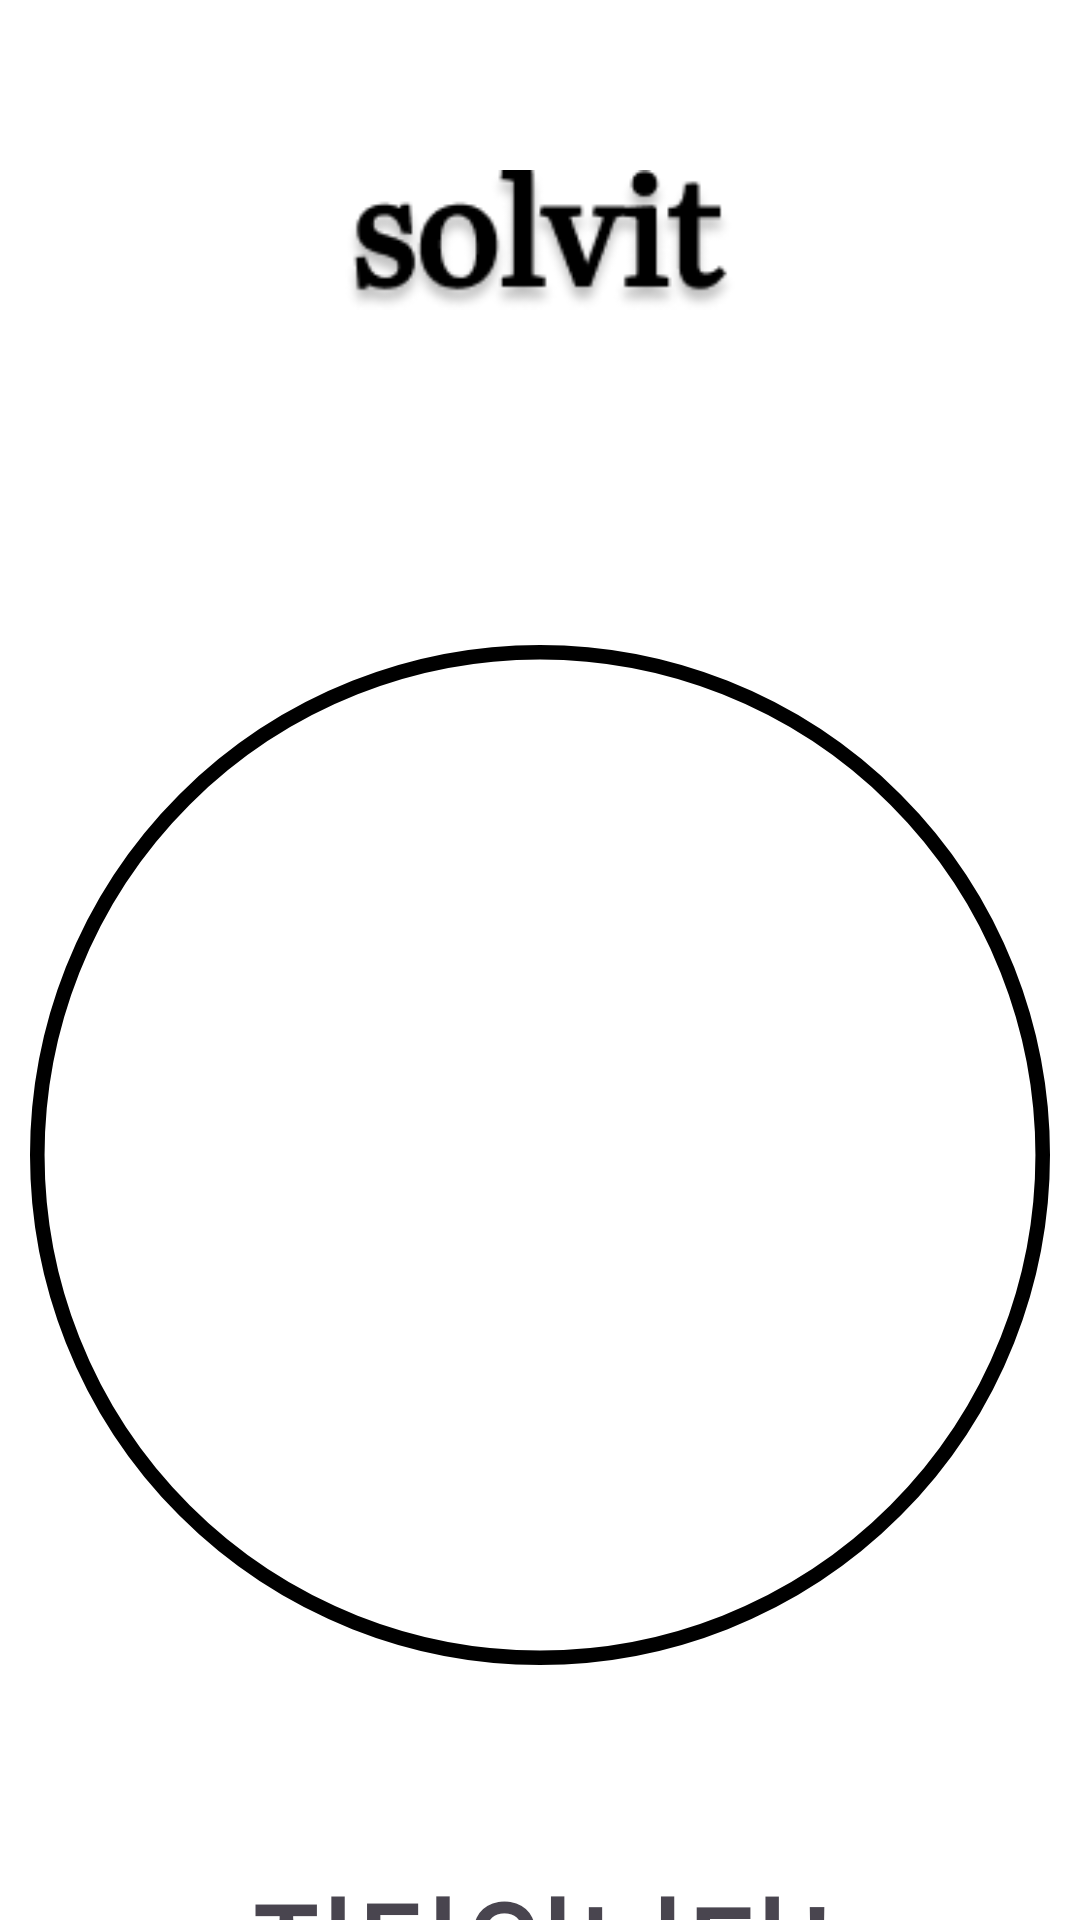

This screen was rendered from an Android layout file. Write that file and the resources it references.
<!-- AndroidManifest.xml: application theme Theme.Solvit -->
<!-- res/layout/correct.xml -->
<?xml version="1.0" encoding="utf-8"?>
<RelativeLayout xmlns:android="http://schemas.android.com/apk/res/android"
    android:id="@+id/main"
    android:layout_width="match_parent"
    android:layout_height="match_parent"
    android:background="@color/white"
    >

    <ImageView
        android:id="@+id/iv_logo"
        android:layout_width="130dp"
        android:layout_height="60dp"
        android:layout_centerHorizontal="true"
        android:layout_marginStart="20dp"
        android:layout_marginTop="50dp"
        android:src="@drawable/solvit"/>

    <ImageView
        android:id="@+id/iv_circle"
        android:layout_width="350dp"
        android:layout_height="350dp"
        android:layout_centerHorizontal="true"
        android:layout_below="@id/iv_logo"
        android:layout_marginStart="20dp"
        android:layout_marginTop="100dp"
        android:src="@drawable/circle"/>

    <ImageView
        android:id="@+id/iv_check"
        android:layout_width="210dp"
        android:layout_height="210dp"
        android:layout_centerHorizontal="true"
        android:layout_below="@id/iv_logo"
        android:layout_marginStart="20dp"
        android:layout_marginTop="170dp"
        android:src="@drawable/check"/>

    <TextView
        android:id="@+id/tv_text"
        android:layout_width="300dp"
        android:layout_height="wrap_content"
        android:layout_centerHorizontal="true"
        android:layout_below="@id/iv_circle"
        android:layout_marginTop="60dp"
        android:textAlignment="center"
        android:textSize="40sp"
        android:textStyle="bold"
        android:text="정답입니다!" />

    <android.widget.Button
        android:id="@+id/btn_next1"
        android:layout_width="350dp"
        android:layout_height="60dp"
        android:layout_below="@id/tv_text"
        android:layout_marginTop="50dp"
        android:layout_marginStart="30dp"
        android:text="다음 문제"
        android:textColor="@color/white"
        android:textSize="24sp"
        android:textStyle="bold"
        android:background="@drawable/next"
        android:stateListAnimator="@null"/>

</RelativeLayout>
<!-- resources referenced by this layout -->
<resources>
  <color name="white">#FFFFFFFF</color>
  <!-- drawable circle (drawable) -->
  <?xml version="1.0" encoding="utf-8"?>
  <shape
      xmlns:android="http://schemas.android.com/apk/res/android"
      android:shape="oval"> 
      <solid
          android:color="@color/white"/>
      <stroke android:width="5dp" android:color="@color/black"/>
      <size
          android:width="350dp"
          android:height="350dp"/>
  
  </shape>
  <!-- drawable next (drawable) -->
  <?xml version="1.0" encoding="utf-8"?>
  <shape
      xmlns:android="http://schemas.android.com/apk/res/android"
      android:shape="rectangle"> 
      <solid
          android:color="@color/quiz"/>
      <size
          android:width="350dp"
          android:height="60dp"/> 
      <corners
          android:radius="8dp"/>
  
  </shape>
  <!-- drawable solvit: png bitmap (drawable, 6313 bytes) -->
  <style name="Theme.Solvit" parent="Base.Theme.Solvit" />
  <color name="black">#FF000000</color>
  <color name="quiz">#F9B8CC</color>
  <style name="Base.Theme.Solvit" parent="Theme.Material3.DayNight.NoActionBar">
          
          
      </style>
</resources>
